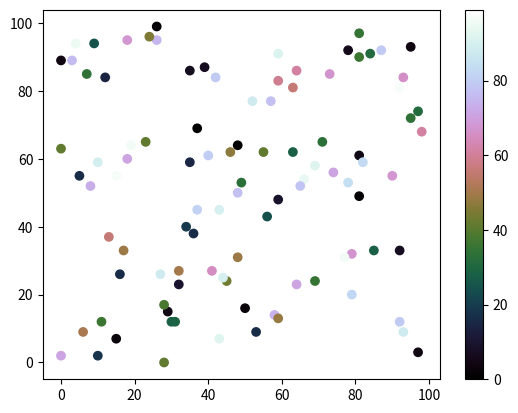

Reproduce this figure in Python.
import matplotlib.pyplot as plt
import numpy as np

x = np.random.randint(100, size=(100))
y = np.random.randint(100, size=(100))
colors = np.random.randint(100, size=(100))

plt.scatter(x, y, c=colors, cmap='cubehelix')

plt.colorbar()

plt.show()

